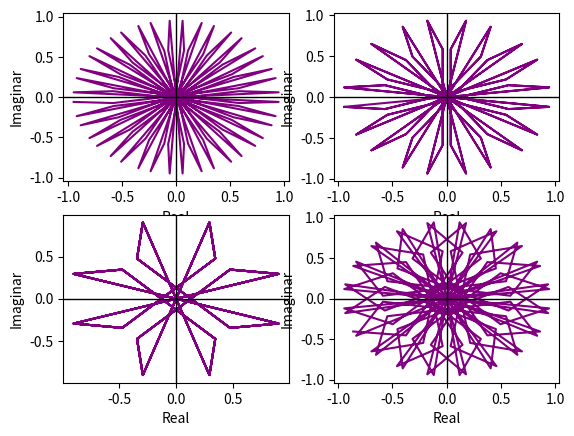

This chart was generated by the following Python code:
import numpy as np
import matplotlib.pyplot as plt

fs=100
t = np.arange(0, 1, 1/fs)
x = np.sin(2*np.pi*120*t)
omega = [1, 2, 5, 7]

# y = x * np.exp(-2j * np.pi * t)
# plt.plot(t, y)
# plt.xlabel("Timp")
# plt.ylabel("Amplitudine")
# plt.title("Figura 1")
# plt.axhline(0, color='black', linewidth=1)
# plt.show()

# frecventa de infasurare

for i in range(4):
    y = x * np.exp(-2j * np.pi * omega[i] * t)
    plt.subplot(2, 2, i +1)
    plt.plot(np.real(y), np.imag(y), linestyle='-', markersize=3, color='purple')
    plt.axhline(0, color='black', linewidth=1)
    plt.axvline(0, color='black', linewidth=1)
    plt.xlabel("Real")
    plt.ylabel("Imaginar")

plt.show()
